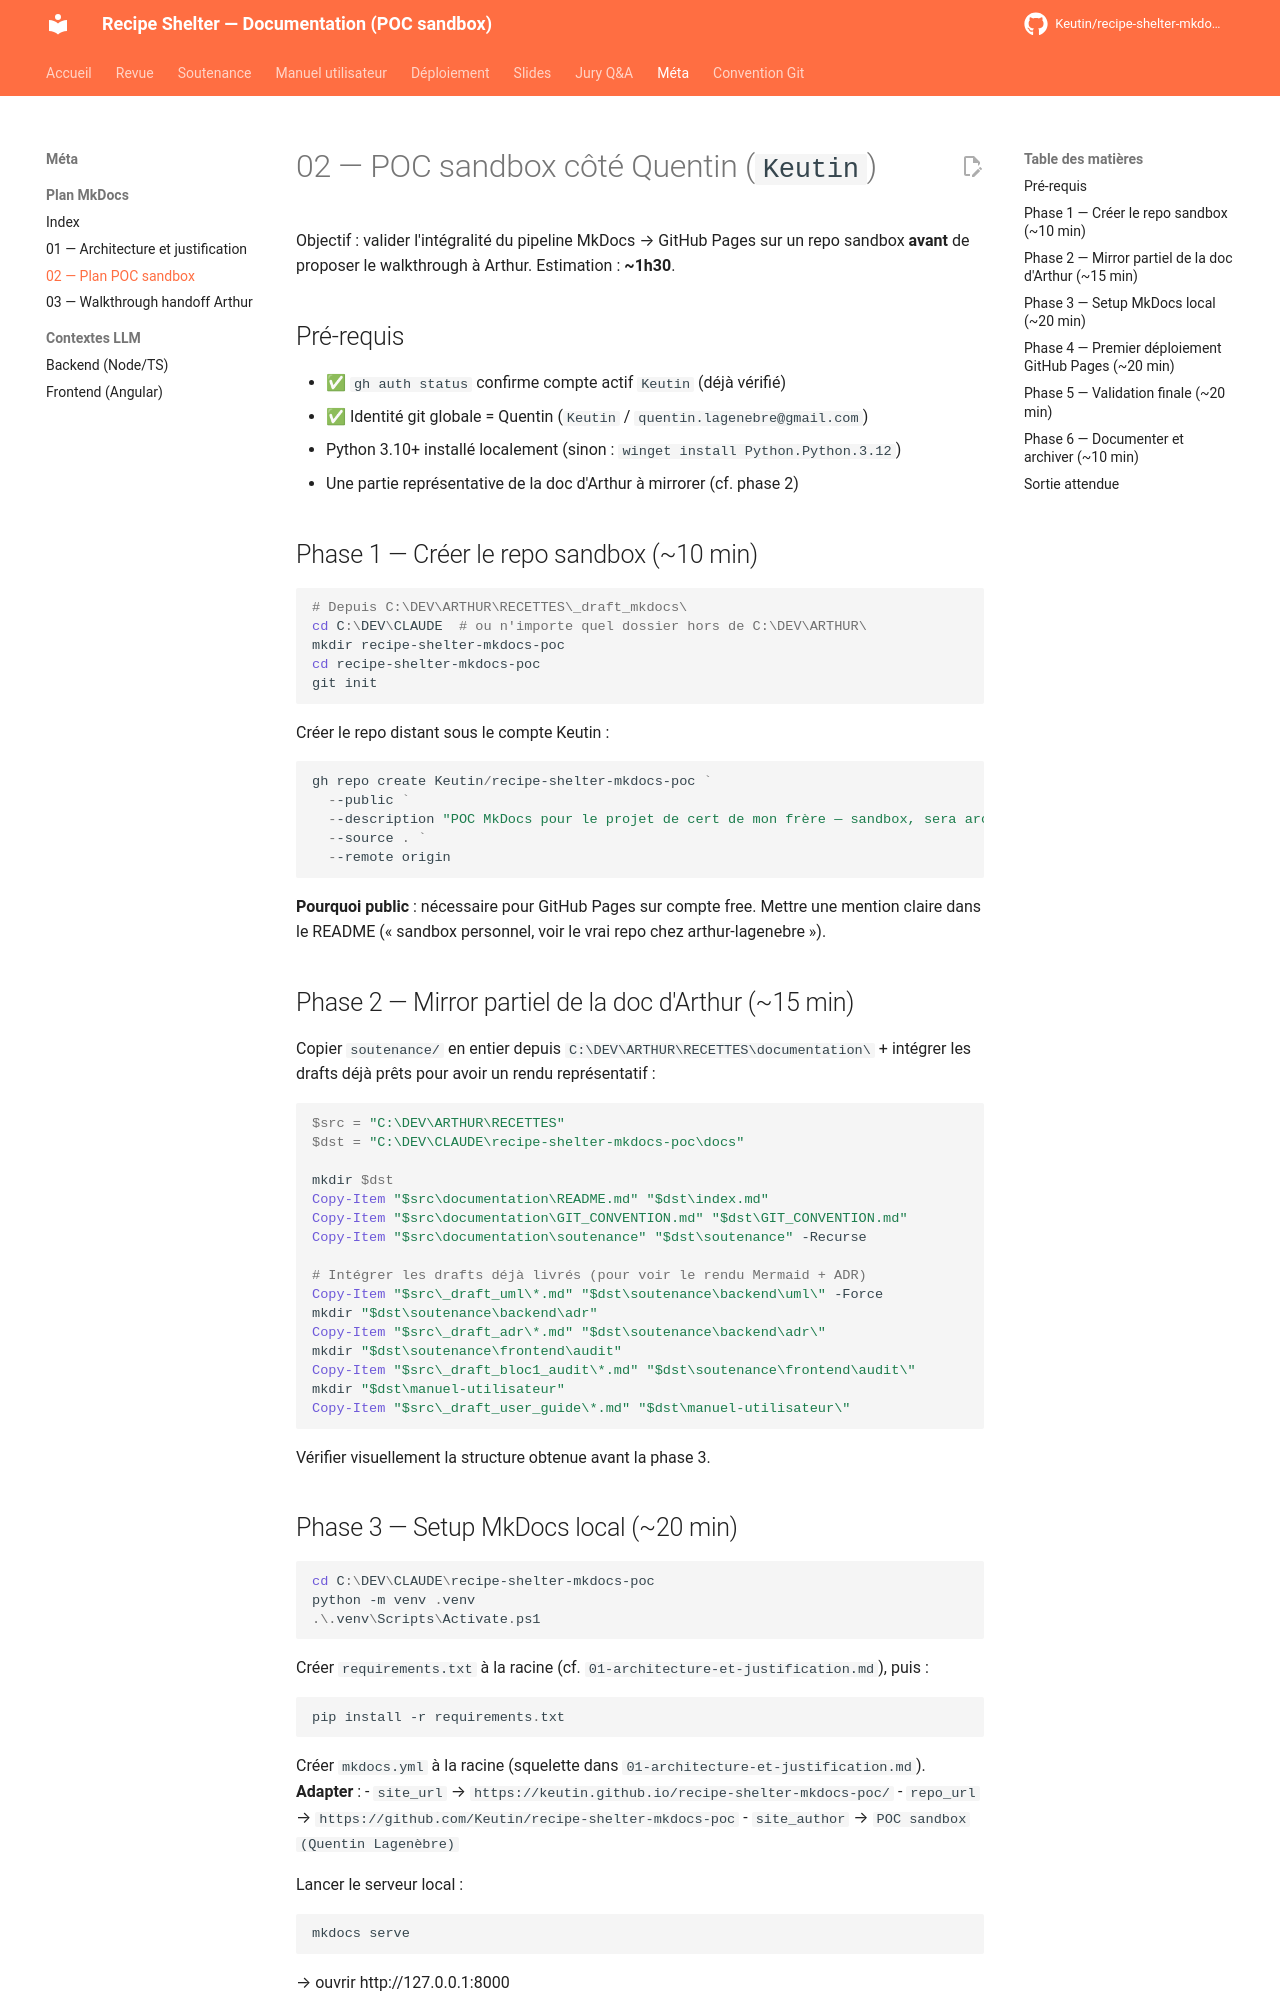

repository: Keutin/recipe-shelter-mkdocs-poc · page: meta/mkdocs/02-plan-poc-sandbox/index.html · generator: mkdocs

# 02 — POC sandbox côté Quentin (`Keutin`)

Objectif : valider l'intégralité du pipeline MkDocs → GitHub Pages sur un repo sandbox **avant** de proposer le walkthrough à Arthur. Estimation : **~1h30**.

## Pré-requis

- ✅ `gh auth status` confirme compte actif `Keutin` (déjà vérifié)
- ✅ Identité git globale = Quentin (`Keutin` / `quentin.lagenebre@gmail.com`)
- Python 3.10+ installé localement (sinon : `winget install Python.Python.3.12`)
- Une partie représentative de la doc d'Arthur à mirrorer (cf. phase 2)

## Phase 1 — Créer le repo sandbox (~10 min)

```powershell
# Depuis C:\DEV\ARTHUR\RECETTES\_draft_mkdocs\
cd C:\DEV\CLAUDE  # ou n'importe quel dossier hors de C:\DEV\ARTHUR\
mkdir recipe-shelter-mkdocs-poc
cd recipe-shelter-mkdocs-poc
git init
```

Créer le repo distant sous le compte Keutin :

```powershell
gh repo create Keutin/recipe-shelter-mkdocs-poc `
  --public `
  --description "POC MkDocs pour le projet de cert de mon frère — sandbox, sera archivé" `
  --source . `
  --remote origin
```

**Pourquoi public** : nécessaire pour GitHub Pages sur compte free. Mettre une mention claire dans le README (« sandbox personnel, voir le vrai repo chez arthur-lagenebre »).

## Phase 2 — Mirror partiel de la doc d'Arthur (~15 min)

Copier `soutenance/` en entier depuis `C:\DEV\ARTHUR\RECETTES\documentation\` + intégrer les drafts déjà prêts pour avoir un rendu représentatif :

```powershell
$src = "C:\DEV\ARTHUR\RECETTES"
$dst = "C:\DEV\CLAUDE\recipe-shelter-mkdocs-poc\docs"

mkdir $dst
Copy-Item "$src\documentation\README.md" "$dst\index.md"
Copy-Item "$src\documentation\GIT_CONVENTION.md" "$dst\GIT_CONVENTION.md"
Copy-Item "$src\documentation\soutenance" "$dst\soutenance" -Recurse

# Intégrer les drafts déjà livrés (pour voir le rendu Mermaid + ADR)
Copy-Item "$src\_draft_uml\*.md" "$dst\soutenance\backend\uml\" -Force
mkdir "$dst\soutenance\backend\adr"
Copy-Item "$src\_draft_adr\*.md" "$dst\soutenance\backend\adr\"
mkdir "$dst\soutenance\frontend\audit"
Copy-Item "$src\_draft_bloc1_audit\*.md" "$dst\soutenance\frontend\audit\"
mkdir "$dst\manuel-utilisateur"
Copy-Item "$src\_draft_user_guide\*.md" "$dst\manuel-utilisateur\"
```

Vérifier visuellement la structure obtenue avant la phase 3.
